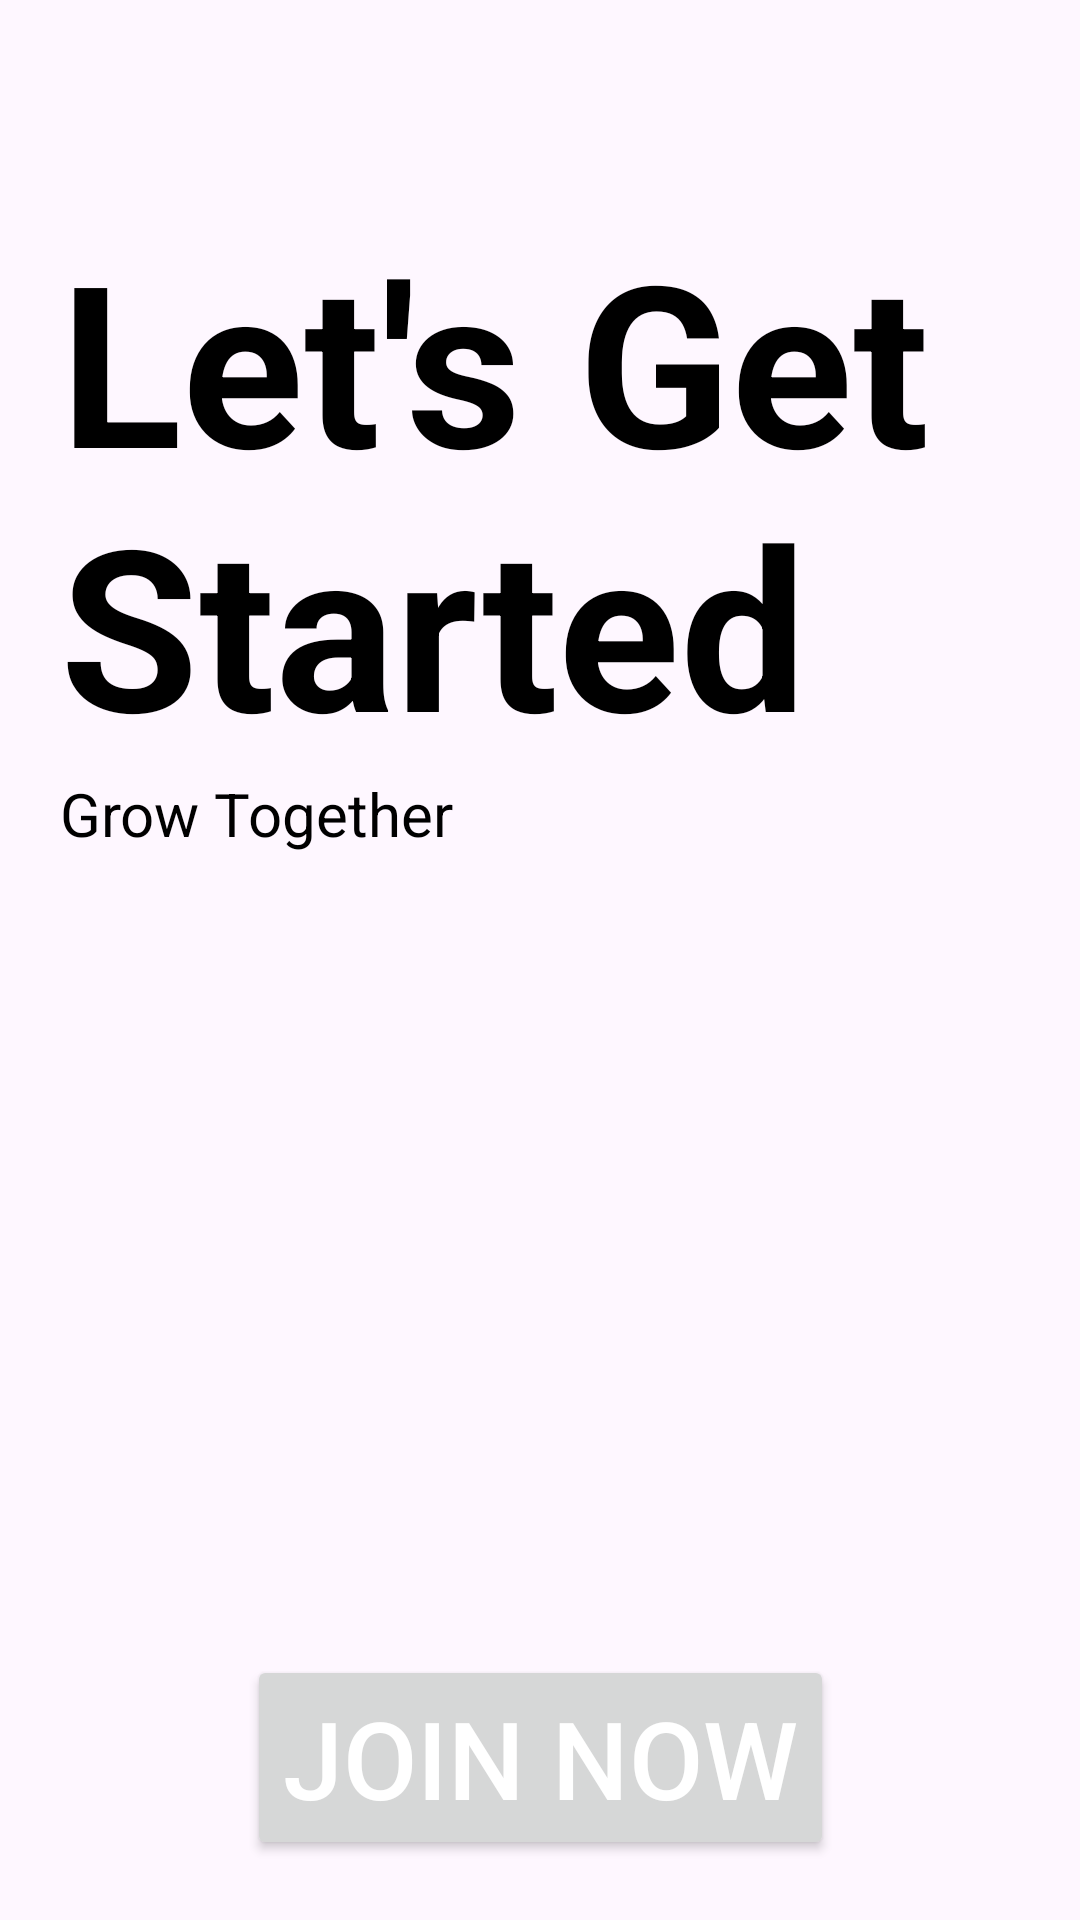

This screen was rendered from an Android layout file. Write that file and the resources it references.
<!-- AndroidManifest.xml: application theme Theme.Womentechstersapplication -->
<!-- res/layout/activity_main.xml -->
<?xml version="1.0" encoding="utf-8"?>
<androidx.constraintlayout.widget.ConstraintLayout xmlns:android="http://schemas.android.com/apk/res/android"
    xmlns:app="http://schemas.android.com/apk/res-auto"
    xmlns:tools="http://schemas.android.com/tools"
    android:layout_width="match_parent"
    android:layout_height="match_parent"
    android:padding="20dp"
    tools:context=".MainActivity">
    <ImageView
        android:id="@+id/profile1"
        android:layout_width="wrap_content"
        android:layout_height="wrap_content"
        android:src="@drawable/profile1"
        android:layout_margin="50dp"
        android:layout_marginEnd="60dp"
        app:layout_constraintTop_toTopOf="parent"
        app:layout_constraintEnd_toEndOf="parent"/>
    <ImageView
        android:id="@+id/profile2"
        android:layout_width="wrap_content"
        android:layout_height="wrap_content"
        android:src="@drawable/profile2"
        app:layout_constraintTop_toBottomOf="@id/profile1"
        app:layout_constraintEnd_toEndOf="@id/profile1"/>
    <TextView
        android:id="@+id/startedText"
        android:layout_width="match_parent"
        android:layout_height="wrap_content"
        android:text="Let's Get Started"
        android:textSize="75dp"
        android:textStyle="bold"
        android:textColor="#000000"
        app:layout_constraintTop_toBottomOf="@id/profile2"/>
    <TextView
        android:layout_width="match_parent"
        android:layout_height="wrap_content"
        android:text="Grow Together"
        android:textSize="20dp"
        android:textStyle="normal"
        android:textColor="#000000"
        app:layout_constraintTop_toBottomOf="@id/startedText"/>
    <Button
        android:id="@+id/joinNowButton"
        android:layout_width="wrap_content"
        android:layout_height="wrap_content"
        android:text="JOIN NOW"
        android:textColor="#ffffff"
        android:textSize="36dp"
        android:textStyle="normal"
        app:layout_constraintEnd_toEndOf="parent"
        app:layout_constraintStart_toStartOf="parent"
        app:layout_constraintBottom_toBottomOf="parent"/>
</androidx.constraintlayout.widget.ConstraintLayout>
<!-- resources referenced by this layout -->
<resources>
  <style name="Theme.Womentechstersapplication" parent="Base.Theme.Womentechstersapplication" />
  <style name="Base.Theme.Womentechstersapplication" parent="Theme.Material3.DayNight.NoActionBar">
          
          
      </style>
</resources>
